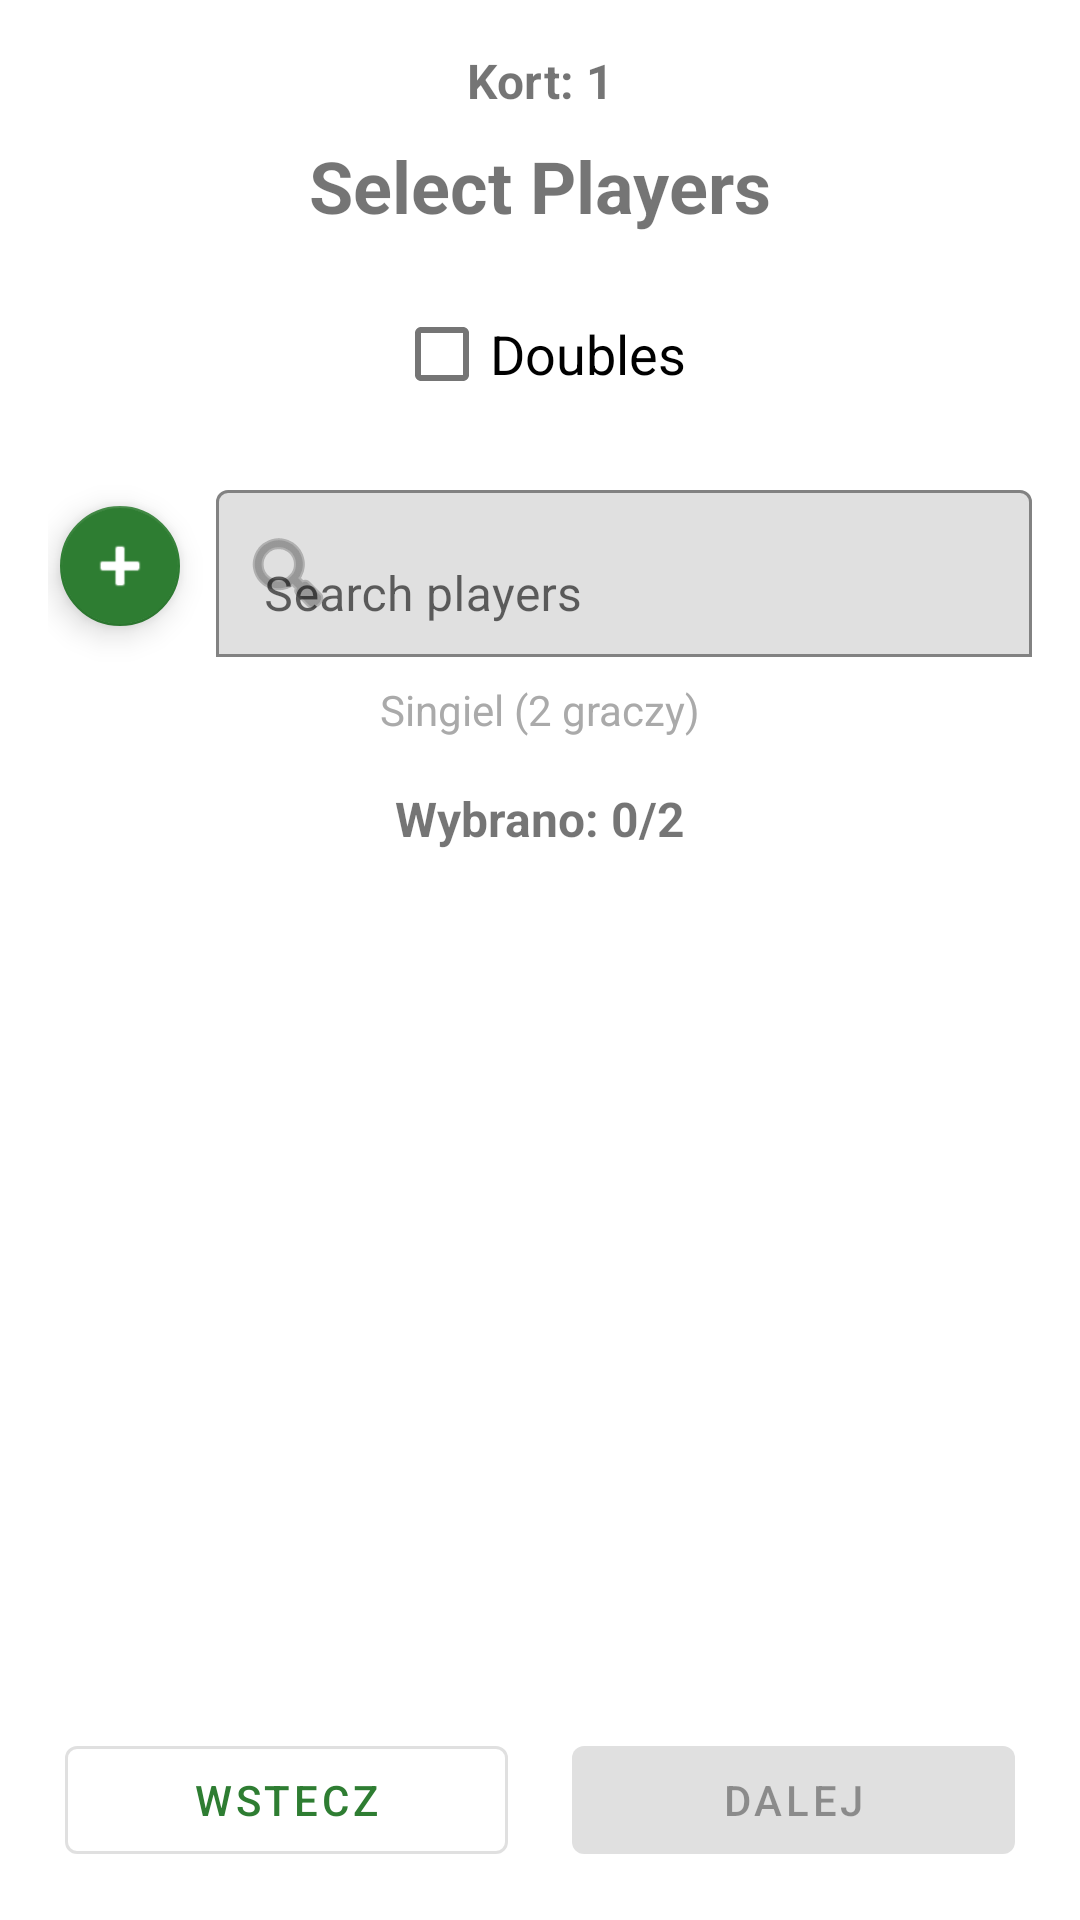

This screen was rendered from an Android layout file. Write that file and the resources it references.
<!-- AndroidManifest.xml: application theme Theme.TennisReferee -->
<!-- res/layout/activity_player_selection.xml -->
<?xml version="1.0" encoding="utf-8"?>
<androidx.constraintlayout.widget.ConstraintLayout 
    xmlns:android="http://schemas.android.com/apk/res/android"
    xmlns:app="http://schemas.android.com/apk/res-auto"
    xmlns:tools="http://schemas.android.com/tools"
    android:layout_width="match_parent"
    android:layout_height="match_parent"
    android:padding="16dp"
    tools:context=".ui.playerselection.PlayerSelectionActivity">

    
    <TextView
        android:id="@+id/textCourtInfo"
        android:layout_width="0dp"
        android:layout_height="wrap_content"
        android:text="Kort: 1"
        android:textSize="16sp"
        android:textStyle="bold"
        android:gravity="center"
        app:layout_constraintTop_toTopOf="parent"
        app:layout_constraintStart_toStartOf="parent"
        app:layout_constraintEnd_toEndOf="parent"/>

    
    <TextView
        android:id="@+id/textTitle"
        android:layout_width="0dp"
        android:layout_height="wrap_content"
        android:layout_marginTop="8dp"
        android:text="@string/select_players"
        android:textSize="24sp"
        android:textStyle="bold"
        android:gravity="center"
        app:layout_constraintTop_toBottomOf="@id/textCourtInfo"
        app:layout_constraintStart_toStartOf="parent"
        app:layout_constraintEnd_toEndOf="parent"/>

    
    <com.google.android.material.checkbox.MaterialCheckBox
        android:id="@+id/checkboxDoubles"
        android:layout_width="wrap_content"
        android:layout_height="wrap_content"
        android:layout_marginTop="16dp"
        android:text="@string/doubles_checkbox"
        android:textSize="18sp"
        app:layout_constraintTop_toBottomOf="@id/textTitle"
        app:layout_constraintStart_toStartOf="parent"
        app:layout_constraintEnd_toEndOf="parent"/>

    
    <com.google.android.material.floatingactionbutton.FloatingActionButton
        android:id="@+id/buttonAddPlayerTop"
        android:layout_width="wrap_content"
        android:layout_height="wrap_content"
        android:layout_marginTop="16dp"
        android:layout_marginEnd="8dp"
        android:contentDescription="@string/add_player"
        android:src="@android:drawable/ic_input_add"
        app:fabSize="mini"
        app:backgroundTint="@color/primary"
        app:tint="@android:color/white"
        app:layout_constraintTop_toBottomOf="@id/checkboxDoubles"
        app:layout_constraintStart_toStartOf="parent"
        app:layout_constraintBottom_toBottomOf="@id/searchLayout"/>

    
    <com.google.android.material.textfield.TextInputLayout
        android:id="@+id/searchLayout"
        android:layout_width="0dp"
        android:layout_height="wrap_content"
        android:layout_marginTop="16dp"
        android:layout_marginStart="8dp"
        android:hint="@string/search_players"
        app:boxBackgroundMode="outline"
        app:startIconDrawable="@android:drawable/ic_menu_search"
        app:layout_constraintTop_toBottomOf="@id/checkboxDoubles"
        app:layout_constraintStart_toEndOf="@id/buttonAddPlayerTop"
        app:layout_constraintEnd_toEndOf="parent">

        <com.google.android.material.textfield.TextInputEditText
            android:id="@+id/editTextSearch"
            android:layout_width="match_parent"
            android:layout_height="wrap_content"
            android:inputType="textPersonName"
            android:maxLines="1"/>

    </com.google.android.material.textfield.TextInputLayout>

    
    <TextView
        android:id="@+id/textGameType"
        android:layout_width="0dp"
        android:layout_height="wrap_content"
        android:layout_marginTop="8dp"
        android:text="Singiel (2 graczy)"
        android:textSize="14sp"
        android:gravity="center"
        android:textColor="@android:color/darker_gray"
        app:layout_constraintTop_toBottomOf="@id/searchLayout"
        app:layout_constraintStart_toStartOf="parent"
        app:layout_constraintEnd_toEndOf="parent"/>

    
    <TextView
        android:id="@+id/textSelectedInfo"
        android:layout_width="0dp"
        android:layout_height="wrap_content"
        android:layout_marginTop="16dp"
        android:text="Wybrano: 0/2"
        android:textSize="16sp"
        android:textStyle="bold"
        android:gravity="center"
        app:layout_constraintTop_toBottomOf="@id/textGameType"
        app:layout_constraintStart_toStartOf="parent"
        app:layout_constraintEnd_toEndOf="parent"/>

    
    <TextView
        android:id="@+id/textSelectedPlayers"
        android:layout_width="0dp"
        android:layout_height="wrap_content"
        android:layout_marginTop="8dp"
        android:text=""
        android:textSize="14sp"
        android:gravity="center"
        android:textColor="@color/primary"
        android:visibility="gone"
        app:layout_constraintTop_toBottomOf="@id/textSelectedInfo"
        app:layout_constraintStart_toStartOf="parent"
        app:layout_constraintEnd_toEndOf="parent"/>

    
    <ProgressBar
        android:id="@+id/progressBar"
        android:layout_width="wrap_content"
        android:layout_height="wrap_content"
        android:visibility="gone"
        app:layout_constraintTop_toTopOf="parent"
        app:layout_constraintBottom_toBottomOf="parent"
        app:layout_constraintStart_toStartOf="parent"
        app:layout_constraintEnd_toEndOf="parent"/>

    
    <androidx.recyclerview.widget.RecyclerView
        android:id="@+id/recyclerViewPlayers"
        android:layout_width="0dp"
        android:layout_height="0dp"
        android:layout_marginTop="16dp"
        android:layout_marginBottom="8dp"
        app:layout_constraintTop_toBottomOf="@id/textSelectedPlayers"
        app:layout_constraintBottom_toTopOf="@id/buttonAddPlayer"
        app:layout_constraintStart_toStartOf="parent"
        app:layout_constraintEnd_toEndOf="parent"
        tools:listitem="@layout/item_player"/>

    
    <LinearLayout
        android:id="@+id/emptyViewContainer"
        android:layout_width="wrap_content"
        android:layout_height="wrap_content"
        android:orientation="vertical"
        android:gravity="center"
        android:visibility="gone"
        app:layout_constraintTop_toBottomOf="@id/textSelectedPlayers"
        app:layout_constraintBottom_toTopOf="@id/buttonAddPlayer"
        app:layout_constraintStart_toStartOf="parent"
        app:layout_constraintEnd_toEndOf="parent">
        
        <TextView
            android:id="@+id/emptyView"
            android:layout_width="wrap_content"
            android:layout_height="wrap_content"
            android:text="@string/no_players_available"
            android:textSize="16sp"
            android:gravity="center"/>
            
        <TextView
            android:id="@+id/textAddPlayerHint"
            android:layout_width="wrap_content"
            android:layout_height="wrap_content"
            android:layout_marginTop="8dp"
            android:text="@string/tap_plus_to_add"
            android:textSize="14sp"
            android:textColor="@color/primary"
            android:visibility="gone"
            android:gravity="center"/>
    </LinearLayout>

    
    <com.google.android.material.button.MaterialButton
        android:id="@+id/buttonAddPlayer"
        android:layout_width="0dp"
        android:layout_height="wrap_content"
        android:layout_marginBottom="8dp"
        android:text="@string/add_player"
        android:textSize="16sp"
        android:visibility="gone"
        style="@style/Widget.MaterialComponents.Button.OutlinedButton"
        app:icon="@android:drawable/ic_input_add"
        app:iconGravity="textStart"
        app:layout_constraintBottom_toTopOf="@id/buttonBack"
        app:layout_constraintStart_toStartOf="parent"
        app:layout_constraintEnd_toEndOf="parent"/>

    
    <com.google.android.material.button.MaterialButton
        android:id="@+id/buttonBack"
        android:layout_width="0dp"
        android:layout_height="wrap_content"
        android:layout_marginEnd="8dp"
        android:text="Wstecz"
        style="@style/Widget.MaterialComponents.Button.OutlinedButton"
        app:layout_constraintBottom_toBottomOf="parent"
        app:layout_constraintStart_toStartOf="parent"
        app:layout_constraintEnd_toStartOf="@id/buttonNext"
        app:layout_constraintWidth_percent="0.45"/>

    <com.google.android.material.button.MaterialButton
        android:id="@+id/buttonNext"
        android:layout_width="0dp"
        android:layout_height="wrap_content"
        android:layout_marginStart="8dp"
        android:text="Dalej"
        android:enabled="false"
        app:layout_constraintBottom_toBottomOf="parent"
        app:layout_constraintStart_toEndOf="@id/buttonBack"
        app:layout_constraintEnd_toEndOf="parent"
        app:layout_constraintWidth_percent="0.45"/>

</androidx.constraintlayout.widget.ConstraintLayout>
<!-- resources referenced by this layout -->
<resources>
  <color name="primary">#2E7D32</color>
  <string name="add_player">+ Add new player</string>
  <string name="doubles_checkbox">Doubles</string>
  <string name="no_players_available">No players available</string>
  <string name="search_players">Search players</string>
  <string name="select_players">Select Players</string>
  <string name="tap_plus_to_add">Tap + to add a new player</string>
  <style name="Theme.TennisReferee" parent="Theme.MaterialComponents.DayNight.DarkActionBar">
          
          <item name="colorPrimary">@color/primary</item>
          <item name="colorPrimaryVariant">@color/primary_dark</item>
          <item name="colorOnPrimary">@color/white</item>
          
          <item name="colorSecondary">@color/accent</item>
          <item name="colorSecondaryVariant">@color/accent</item>
          <item name="colorOnSecondary">@color/black</item>
          
          <item name="android:statusBarColor">@color/primary_dark</item>
      </style>
  <color name="primary_dark">#1B5E20</color>
  <color name="white">#FFFFFFFF</color>
  <color name="accent">#FFC107</color>
  <color name="black">#FF000000</color>
</resources>
